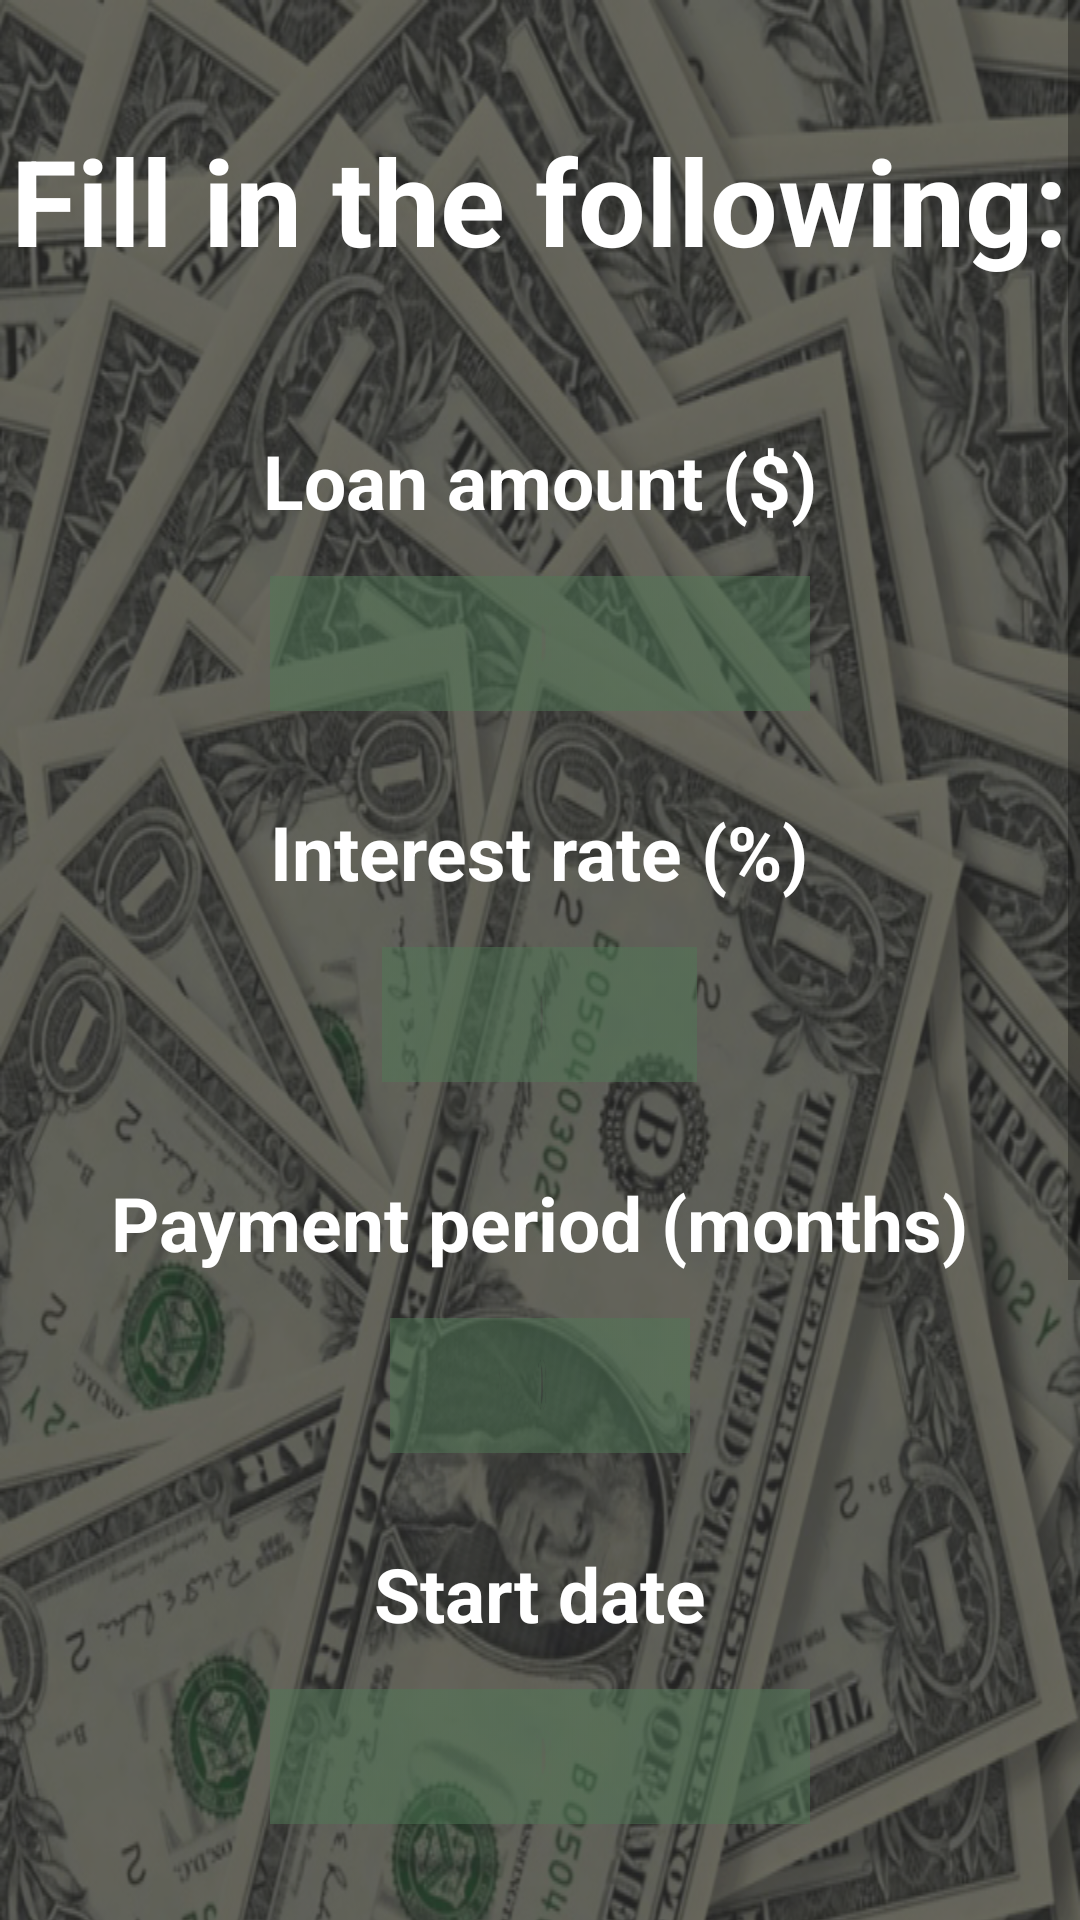

Produce the Android XML layout that renders to this screen, including the resource entries it uses.
<!-- AndroidManifest.xml: application theme FullScreen -->
<!-- res/layout/activity_input.xml -->
<?xml version="1.0" encoding="utf-8"?>
<ScrollView xmlns:android="http://schemas.android.com/apk/res/android"
    xmlns:tools="http://schemas.android.com/tools"
    android:layout_width="fill_parent"
    android:layout_height="fill_parent"
    android:fillViewport="true">
    <RelativeLayout xmlns:android="http://schemas.android.com/apk/res/android"
        xmlns:tools="http://schemas.android.com/tools"
        android:id="@+id/activity_input"
        android:layout_width="match_parent"
        android:layout_height="wrap_content"
        android:paddingBottom="@dimen/activity_vertical_margin"
        android:paddingLeft="@dimen/activity_horizontal_margin"
        android:paddingRight="@dimen/activity_horizontal_margin"
        android:paddingTop="@dimen/activity_vertical_margin"
        android:background="@drawable/background"
        tools:context="javiercastro.financialcalculator.InputActivity">

        <TextView
            android:layout_width="wrap_content"
            android:layout_height="wrap_content"
            android:id="@+id/input_title"
            android:layout_centerHorizontal="true"
            android:layout_marginTop="40dp"
            android:textSize="40sp"
            android:textStyle="bold"
            android:textColor="@color/white"
            android:text="@string/input_title"/>

        <TextView
            android:layout_width="wrap_content"
            android:layout_height="wrap_content"
            android:id="@+id/text_amount"
            android:text="@string/input_loan"
            android:textColor="@color/white"
            android:layout_centerHorizontal="true"
            android:textSize="25sp"
            android:layout_below="@+id/input_title"
            android:layout_marginTop="50dp"
            android:textStyle="bold"/>

        <EditText
            android:layout_width="180dp"
            android:layout_height="45dp"
            android:id="@+id/out_monthlyAmount"
            android:layout_below="@id/text_amount"
            android:layout_centerHorizontal="true"
            android:layout_marginTop="15dp"
            android:paddingStart="10dp"
            android:paddingEnd="10dp"
            android:background="@drawable/green_bg2"
            android:textSize="25sp"
            android:textColor="@color/white"
            android:inputType="numberDecimal"
            android:textAlignment="center"/>

        <TextView
            android:layout_width="wrap_content"
            android:layout_height="wrap_content"
            android:id="@+id/text_interest"
            android:text="@string/input_interest"
            android:textColor="@color/white"
            android:layout_centerHorizontal="true"
            android:textSize="25sp"
            android:layout_below="@+id/out_monthlyAmount"
            android:layout_marginTop="30dp"
            android:textStyle="bold"/>

        <EditText
            android:layout_width="105dp"
            android:layout_height="45dp"
            android:id="@+id/out_interest"
            android:layout_below="@id/text_interest"
            android:layout_centerHorizontal="true"
            android:layout_marginTop="15dp"
            android:background="@drawable/green_bg2"
            android:textSize="25sp"
            android:paddingEnd="10dp"
            android:paddingStart="10dp"
            android:textColor="@color/white"
            android:inputType="numberDecimal"
            android:textAlignment="center"/>

        <TextView
            android:layout_width="wrap_content"
            android:layout_height="wrap_content"
            android:id="@+id/text_payoffdate"
            android:text="@string/input_term"
            android:layout_centerHorizontal="true"
            android:textColor="@color/white"
            android:textSize="25sp"
            android:layout_below="@+id/out_interest"
            android:layout_marginTop="30dp"
            android:textStyle="bold"/>

        <EditText
            android:layout_width="100dp"
            android:layout_height="45dp"
            android:id="@+id/out_payOffDate"
            android:layout_below="@id/text_payoffdate"
            android:layout_centerHorizontal="true"
            android:layout_marginTop="15dp"
            android:background="@drawable/green_bg2"
            android:textSize="25sp"
            android:textColor="@color/white"
            android:inputType="number"
            android:textAlignment="center"/>

        <TextView
            android:layout_width="wrap_content"
            android:layout_height="wrap_content"
            android:id="@+id/text_date"
            android:text="@string/input_date"
            android:layout_centerHorizontal="true"
            android:textColor="@color/white"
            android:textSize="25sp"
            android:layout_below="@+id/out_payOffDate"
            android:layout_marginTop="30dp"
            android:textStyle="bold"/>

        <TextView
            android:layout_width="180dp"
            android:layout_height="45dp"
            android:id="@+id/input_date_d"
            android:layout_below="@id/text_date"
            android:layout_centerHorizontal="true"
            android:paddingEnd="10dp"
            android:paddingStart="10dp"
            android:layout_marginTop="15dp"
            android:background="@drawable/green_bg2"
            android:textSize="25sp"
            android:textColor="@color/white"
            android:textAlignment="center"/>

        <Button
            android:layout_width="wrap_content"
            android:layout_height="100dp"
            android:layout_centerHorizontal="true"
            android:id="@+id/button_schedule"
            android:layout_below="@+id/input_date_d"
            android:layout_marginTop="35dp"
            android:layout_marginBottom="20dp"
            android:background="@drawable/date_button_effect"
            android:onClick="datePicker"/>

        <Button
            android:layout_width="wrap_content"
            android:layout_height="100dp"
            android:layout_centerHorizontal="true"
            android:id="@+id/button_continue"
            android:layout_below="@+id/button_schedule"
            android:background="@drawable/continue_button_effect"
          />

    </RelativeLayout>
</ScrollView>
<!-- resources referenced by this layout -->
<resources>
  <!-- drawable background: png bitmap (drawable, 783628 bytes) -->
  <!-- drawable continue_button_effect (drawable) -->
  <?xml version="1.0" encoding="utf-8"?>
  <selector xmlns:android="http://schemas.android.com/apk/res/android">
  
      <item android:drawable="@drawable/continue_btn_unpressed" android:state_selected="true"></item>
      <item android:drawable="@drawable/continue_btn_pressed" android:state_pressed="true"></item>
      <item android:drawable="@drawable/continue_btn_unpressed"></item>
  
  </selector>
  <!-- drawable date_button_effect (drawable) -->
  <?xml version="1.0" encoding="utf-8"?>
  <selector xmlns:android="http://schemas.android.com/apk/res/android">
  
      <item android:drawable="@drawable/date_btn_unpressed" android:state_selected="true"></item>
      <item android:drawable="@drawable/date_btn_pressed" android:state_pressed="true"></item>
      <item android:drawable="@drawable/date_btn_unpressed"></item>
  
  </selector>
  <!-- drawable green_bg2: png bitmap (drawable, 943 bytes) -->
  <string name="input_date">Start date</string>
  <string name="input_interest">Interest rate (%)</string>
  <string name="input_loan">Loan amount ($)</string>
  <string name="input_term">Payment period (months)</string>
  <string name="input_title">Fill in the following:</string>
  <style name="FullScreen" parent="@style/Theme.AppCompat.Light">
          <item name="windowNoTitle">true</item>
          <item name="windowActionBar">true</item>
          <item name="android:windowFullscreen">true</item>
          <item name="android:windowContentOverlay">@null</item>
      </style>
  <!-- drawable continue_btn_unpressed: png bitmap (drawable, 5083 bytes) -->
  <!-- drawable continue_btn_pressed: png bitmap (drawable, 4188 bytes) -->
  <!-- drawable date_btn_unpressed: png bitmap (drawable, 6149 bytes) -->
  <!-- drawable date_btn_pressed: png bitmap (drawable, 4729 bytes) -->
  <!-- not gathered from this repository: default colours our renderer supplied (Android Studio template values) -->
  <color name="white">#FFFFFFFF</color>
</resources>
